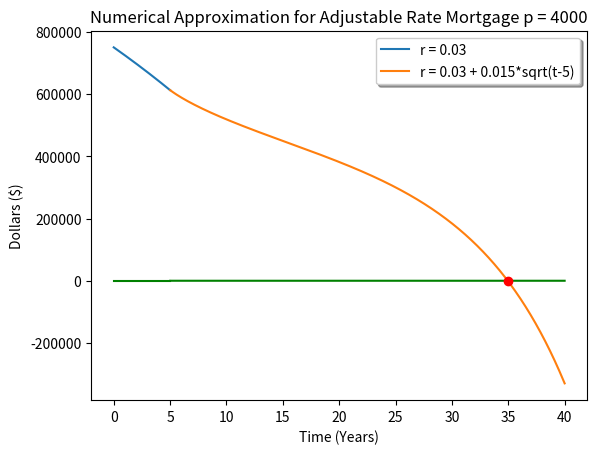

Here is the Python script that generated this plot:
import numpy as np
import matplotlib.pyplot as plt
import math

# Create an array from 0-30 with step size 0.01
t1 = np.linspace(0, 5, 501)
t2 = np.linspace(5.01, 40, 3501)

# Rate Functions
def dA_dt1(A):
    return 0.03 * A - 12 * 4000

def dA_dt2(t, A):
    return (0.03 + 0.015 * math.sqrt(t - 5)) * A - 12 * 4000

# Solved IVP
def A_func1(t):
    return -850000 * (np.e ** 0.03 * t) + 1600000

# Create arrays to hold y-values
y1 = np.zeros((501))

y2 = np.zeros((3501))

y1zero = np.zeros((501))

y2zero = np.zeros((3501))

# Initial value for first piece of $750000
y1[0] = 750000

# Assign y-values to t-values with Euler's Method formula for Equation 1
for i in range(500):
    y1[i+1] = y1[i] + 0.01 * dA_dt1(y1[i])

# Initial value of the
y2[0] = y1[500]

# Assign y-values to t-values with Euler's Method formula for Equation 2
for i in range(3500):
    y2[i+1] = y2[i] + 0.01 * dA_dt2(t2[i], y2[i])

# Plot solved IVP function
plt.plot(t1, y1)

plt.plot(t2, y2)

plt.plot(t1, y1zero, 'green')
plt.plot(t2, y2zero, 'green')

plt.title("Numerical Approximation for Adjustable Rate Mortgage p = 4000")

plt.legend(("r = 0.03", "r = 0.03 + 0.015*sqrt(t-5)"), shadow=True, fancybox=True)

plt.xlabel("Time (Years)")

plt.ylabel("Dollars ($)")

idx = np.argwhere(np.diff(np.sign(y2 - y2zero))).flatten()
plt.plot(t2[idx], y2[idx], 'ro')
#plt.text(float(t2[idx]) + 0.6, float(y2[idx]) + 30000,"(" + str(round((float(t2[idx])), 3)) + ", " + str(0) + ")")

print(t2[idx], y2[idx])

##########################Interest Calculations############################
positive_mask = y2 > 0
areaundercurve1 = np.sum(y1)
areaundercurve2 = np.sum(y2[positive_mask])
interest_paid = areaundercurve1*0.01 + areaundercurve2*0.01 - 750000*30*0.01
print(interest_paid)

plt.show()
